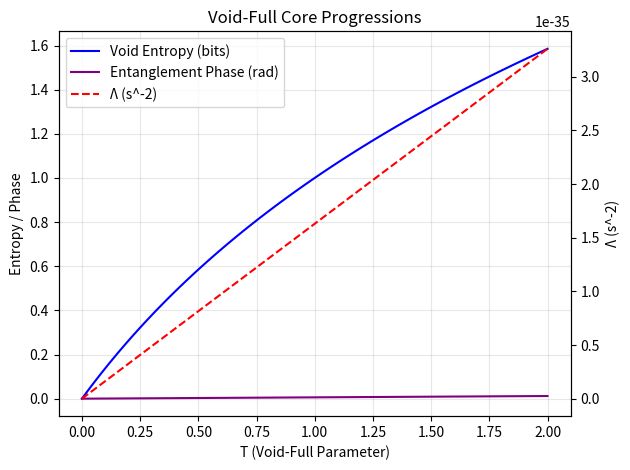

Here is the Python script that generated this plot:
import numpy as np
import sympy as sp
import matplotlib.pyplot as plt
import traceback

print("Starting YUR physics core...")

def compute_T():
    """Compute T = infinity * 0, stabilized to 1 for the Void-Full Framework."""
    return 1.0

def void_entropy(T: float) -> float:
    """Void entropy (bits) — simplified information growth."""
    return np.log2(1 + T)

def dark_energy(T: float) -> float:
    """Cosmological constant Λ in s^-2 scaled by T (DESI-aligned baseline)."""
    return 1.63e-35 * T

def entanglement_phase(T: float) -> float:
    """Entanglement phase shift (radians)."""
    return 0.006 * T

def neutrino_mass(T: float, base_mass: float = 0.058) -> float:
    """Active neutrino mass estimate (eV)."""
    return base_mass * T

def run_simulation():
    """Run minimal VFF simulation (trimmed: removed legacy geometric & auxiliary QAI terms)."""
    try:
        T = compute_T()
        entropy = void_entropy(T)
        lambda_val = dark_energy(T)
        phase = entanglement_phase(T)
        nu_mass = neutrino_mass(T)

        print("YUR Core Simulation Results:")
        print(f" T (stabilized): {T:.3f}")
        print(f" Void Entropy: {entropy:.3f} bits")
        print(f" Cosmological Constant Λ: {lambda_val:.2e} s^-2")
        print(f" Entanglement Phase Shift: {phase:.3e} rad")
        print(f" Active Neutrino Mass: {nu_mass:.3f} eV")

        # Simple progression plot over T ∈ [0,2]
        t_values = np.linspace(0, 2, 100)
        entropy_values = [void_entropy(t) for t in t_values]
        lambda_values = [dark_energy(t) for t in t_values]
        phase_values = [entanglement_phase(t) for t in t_values]

        fig, ax1 = plt.subplots()
        ax1.set_title("Void-Full Core Progressions")
        ax1.plot(t_values, entropy_values, label="Void Entropy (bits)", color="blue")
        ax1.plot(t_values, phase_values, label="Entanglement Phase (rad)", color="purple")
        ax1.set_xlabel("T (Void-Full Parameter)")
        ax1.set_ylabel("Entropy / Phase")

        ax2 = ax1.twinx()
        ax2.plot(t_values, lambda_values, label="Λ (s^-2)", color="red", linestyle="--")
        ax2.set_ylabel("Λ (s^-2)")

        lines_1, labels_1 = ax1.get_legend_handles_labels()
        lines_2, labels_2 = ax2.get_legend_handles_labels()
        ax1.legend(lines_1 + lines_2, labels_1 + labels_2, loc="upper left")

        ax1.grid(True, alpha=0.3)
        plt.tight_layout()
        plt.savefig("yur_core.png")
        plt.show()

    except Exception as e:
        print(f"Error in simulation: {e}")
        traceback.print_exc()

if __name__ == "__main__":
    run_simulation()
